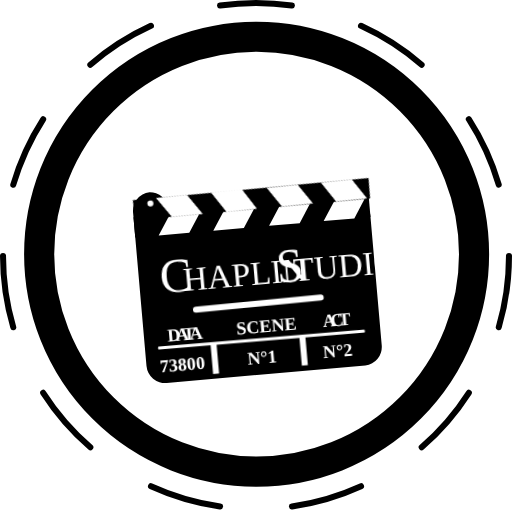
t = 0.00 s
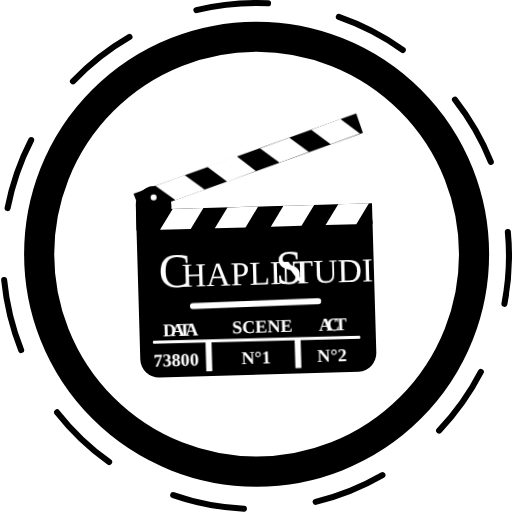
t = 1.67 s
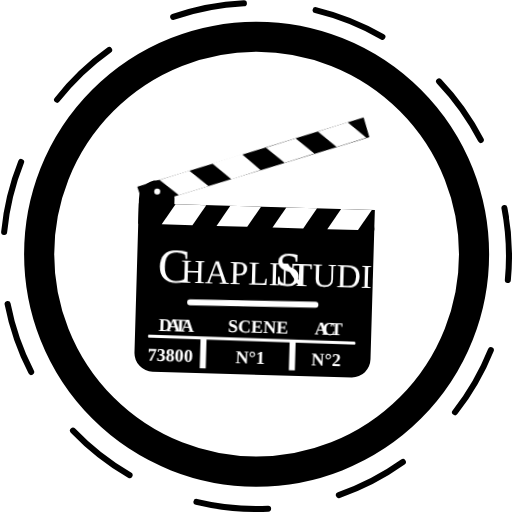
t = 3.33 s
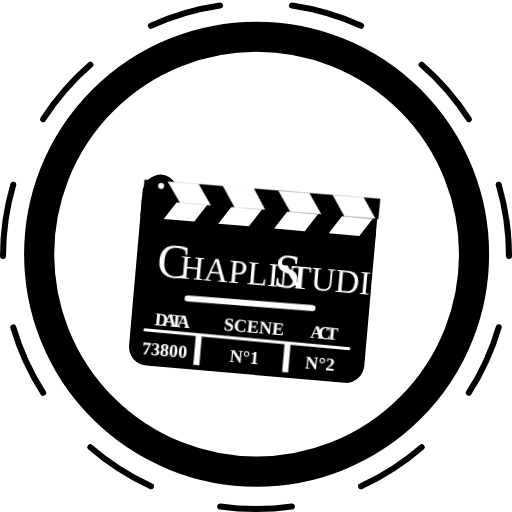
t = 5.00 s
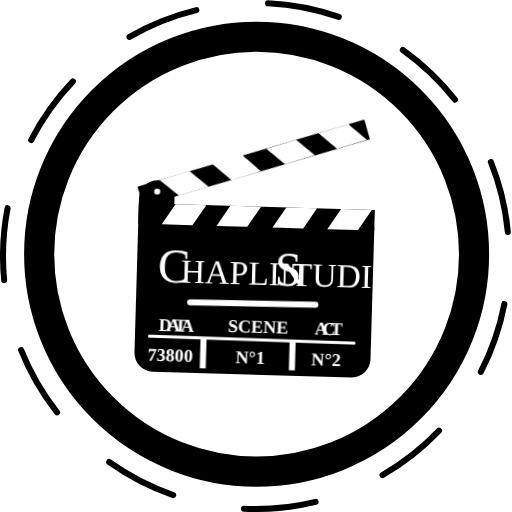
t = 6.67 s
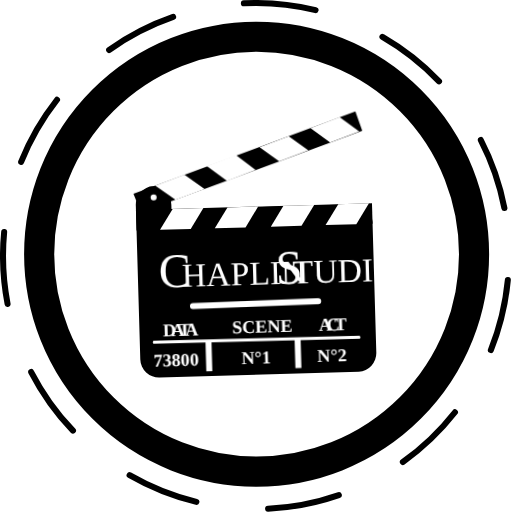
t = 8.33 s

The animated SVG that drew these frames (rendered in a browser with its animation timeline set to each time). Animation: 2 SMIL elements (animateTransform=2), 2 CSS @keyframes rules; one cycle of 10.00 s, repeats indefinitely.

<svg xmlns="http://www.w3.org/2000/svg" id="svg-loader" data-name="Loader" viewBox="0 0 85 85">
    <defs>
        <style>
            .cls-1,.cls-2,.cls-5,.cls-6,.cls-7{fill:none;}.cls-1,.cls-2{stroke:#000;}.cls-1,.cls-5,.cls-7{stroke-linecap:round;}.cls-1,.cls-2,.cls-5,.cls-7{stroke-miterlimit:10;}.cls-1{stroke-dasharray:11.99 11.99;}.cls-2{stroke-width:5px;}.cls-3{opacity:0.22;isolation:isolate;}.cls-10,.cls-4,.cls-8,.cls-9{fill:#fff;}.cls-5,.cls-6,.cls-7{stroke:#fff;}.cls-5{stroke-width:0.5px;}.cls-8,.cls-9{font-size:8px;font-family:Mistral;}.cls-9{white-space:pre;}.cls-10{font-size:3px;font-family:Myriad Pro;font-weight:700;}
            #clapy {
                -webkit-animation: mymove 1s infinite cubic-bezier(0.785, 0.135, 0.15, 0.86); /* Safari 4.0 - 8.0 */
                animation: mymove 1s infinite cubic-bezier(0.785, 0.135, 0.15, 0.86);
            }
            /* Safari 4.0 - 8.0 */
            @-webkit-keyframes mymove {
                0%   {transform: rotate(21deg); transform-origin: 23px 33px;}
                50% {transform: rotate(0deg); transform-origin: 23px 33px;}
                100% {transform: rotate(21deg); transform-origin: 23px 33px;}
            }

            /* Standard syntax */
            @keyframes mymove {
                0%   {transform: rotate(21deg); transform-origin: 23px 33px;}
                50% {transform: rotate(0deg); transform-origin: 23px 33px;}
                100% {transform: rotate(21deg); transform-origin: 23px 33px;}
            }
        </style>
    </defs>
    <title>
        loaderai
    </title>
    <circle cx="42.5" cy="42.5" r="42" class="cls-1">
        <animateTransform
            attributeName="transform"
            begin="0s"
            dur="10s"
            type="rotate"
            from="0 42.5 42.5"
            to="360 42.5 42.5"
            repeatCount="indefinite"
        />
    </circle>
    <circle cx="42.6" cy="42.2" r="36.1" class="cls-2"/>
    <g id="clap-wrapper">
    <animateTransform
            attributeName="transform"
            begin="0s"
            dur="2s"
            values="-5 42.5 42.5; 5 42.5 42.5; -5 42.5 42.5"
            type="rotate"
            repeatCount="indefinite"
        />
    <path d="M32.8,38.1a3.1,3.1,0,0,0-3,3.2v3.2c0,0.1,0,.2,0,0.3s0,0.2,0,.3V66.8a3.1,3.1,0,0,0,3.1,3.1H66A3.1,3.1,0,0,0,69,66.8V45.1A3.1,3.1,0,0,0,66,42.1H35.7V41.3a3.1,3.1,0,0,0-3-3.2h0Z" transform="translate(-7 -7.7)"/>
    <path d="M29.8,42H69v3.4H29.8V42Z" transform="translate(-7 -7.7)"/>
    <path d="M63.4,42h5.1l-2.2,3.4H61.2Z" class="cls-4" transform="translate(-7 -7.7)"/>
    <path d="M54.3,42h5.1l-2.2,3.4H52.1Z" class="cls-4" transform="translate(-7 -7.7)"/>
    <path d="M45,42h5.1l-2.2,3.4H42.8Z" class="cls-4" transform="translate(-7 -7.7)"/>
    <path d="M35.9,42H41l-2.2,3.4H33.7Z" class="cls-4" transform="translate(-7 -7.7)"/>
    <g id="clapy">
        <path d="M30.7,42.4L67.2,28.2,66,25,29.4,39.3Z" transform="translate(-7 -7.7)"/>
        <path d="M61.9,30.2l4.8-1.9L63.4,26l-4.8,1.9Z" class="cls-4" transform="translate(-7 -7.7)"/>
        <path d="M53.5,33.5l4.8-1.9L55,29.3l-4.8,1.9Z" class="cls-4" transform="translate(-7 -7.7)"/>
        <path d="M44.9,36.9L49.6,35l-3.3-2.4-4.8,1.9Z" class="cls-4" transform="translate(-7 -7.7)"/>
        <path d="M36.4,40.2l4.8-1.9L37.8,36l-4.8,1.9Z" class="cls-4" transform="translate(-7 -7.7)"/> 
    </g>
    <path d="M33.3,40a0.5,0.5,0,1,1-.5-0.5,0.5,0.5,0,0,1,.5.5h0Z" class="cls-4" transform="translate(-7 -7.7)"/>
    <path d="M32.2,64l34,0.2" class="cls-5" transform="translate(-7 -7.7)"/>
    <path d="M41.2,64v5.1" class="cls-6" transform="translate(-7 -7.7)"/>
    <path d="M56,64V69" class="cls-6" transform="translate(-7 -7.7)"/>
    <path d="M38.8,58.2l20.8-.2" class="cls-7" transform="translate(-7 -7.7)"/>
    <text class="cls-8" transform="translate(26.3 47.3)">
        C
    </text>
    <text class="cls-8" transform="translate(30.1 47.3) scale(0.7)">
        HAPLIN
    </text>
    <text class="cls-9" transform="translate(43.7 47.3)"> S
    </text>
    <text class="cls-8" transform="translate(48.5 47.3) scale(0.7)">
        TUDIO
    </text>
    <text class="cls-10" transform="translate(26.7 55.4)">
        D<tspan x="1.4" y="0">A</tspan><tspan x="2.6" y="0">T</tspan><tspan x="3.7" y="0">A</tspan>
    </text>
    <text class="cls-10" transform="translate(38.2 55.2)">
        SCENE
    </text>
    <text class="cls-10" transform="translate(52.6 55.2)">
        A<tspan x="1.3" y="0">C</tspan><tspan x="2.6" y="0">T</tspan>
    </text>
    <text class="cls-10" transform="translate(39.6 60.4)">
        N°1
    </text>
    <text class="cls-10" transform="translate(25 60.4)">
        73800
    </text>
    <text class="cls-10" transform="translate(52.2 60.4)">
        N°2
    </text>
    
    </g>
    
</svg>
